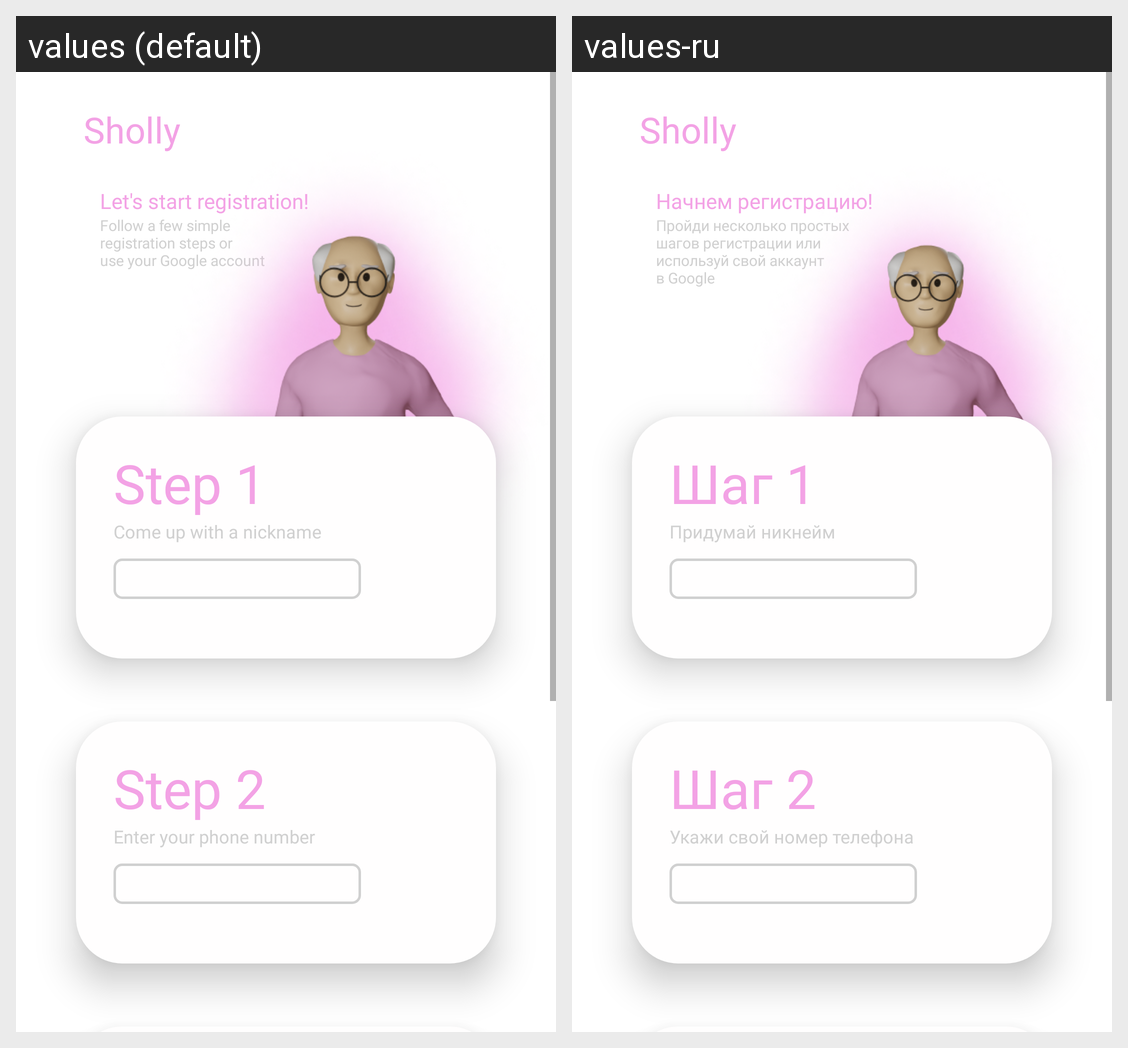

Here is an Android app screen in its default locale and in the app's own translations. Write out the translated-string differences for the strings that appear on this screen.
Android screen res/layout/fragment_registration.xml rendered under 2 locales, left to right: values (default), values-ru. Device: Nexus 5 (rendered at 1080×1920; each locale shown at half size, 540×960, under a caption strip naming it); theme Theme.Schooly.
Strings drawn on this screen, with the default value and each locale's value (text and hints the layout hard-codes, and strings that could not be matched under every locale, appear in the picture but are not listed):

whriteyournick
  values: Come up with a nickname
  values-ru: Придумай никнейм

app_name
  values: Sholly
  values-ru: Sholly

startregtext
  values: Let's start registration!
  values-ru: Начнем регистрацию!

regSteps
  values: Follow a few simple
      registration steps or
      use your Google account
  values-ru: Пройди несколько простых 
      шагов регистрации или
      используй свой аккаунт 
      в Google

go1
  values: Step 1
  values-ru: Шаг 1

go2
  values: Step 2
  values-ru: Шаг 2

writephone
  values: Enter your phone number
  values-ru: Укажи свой номер телефона
